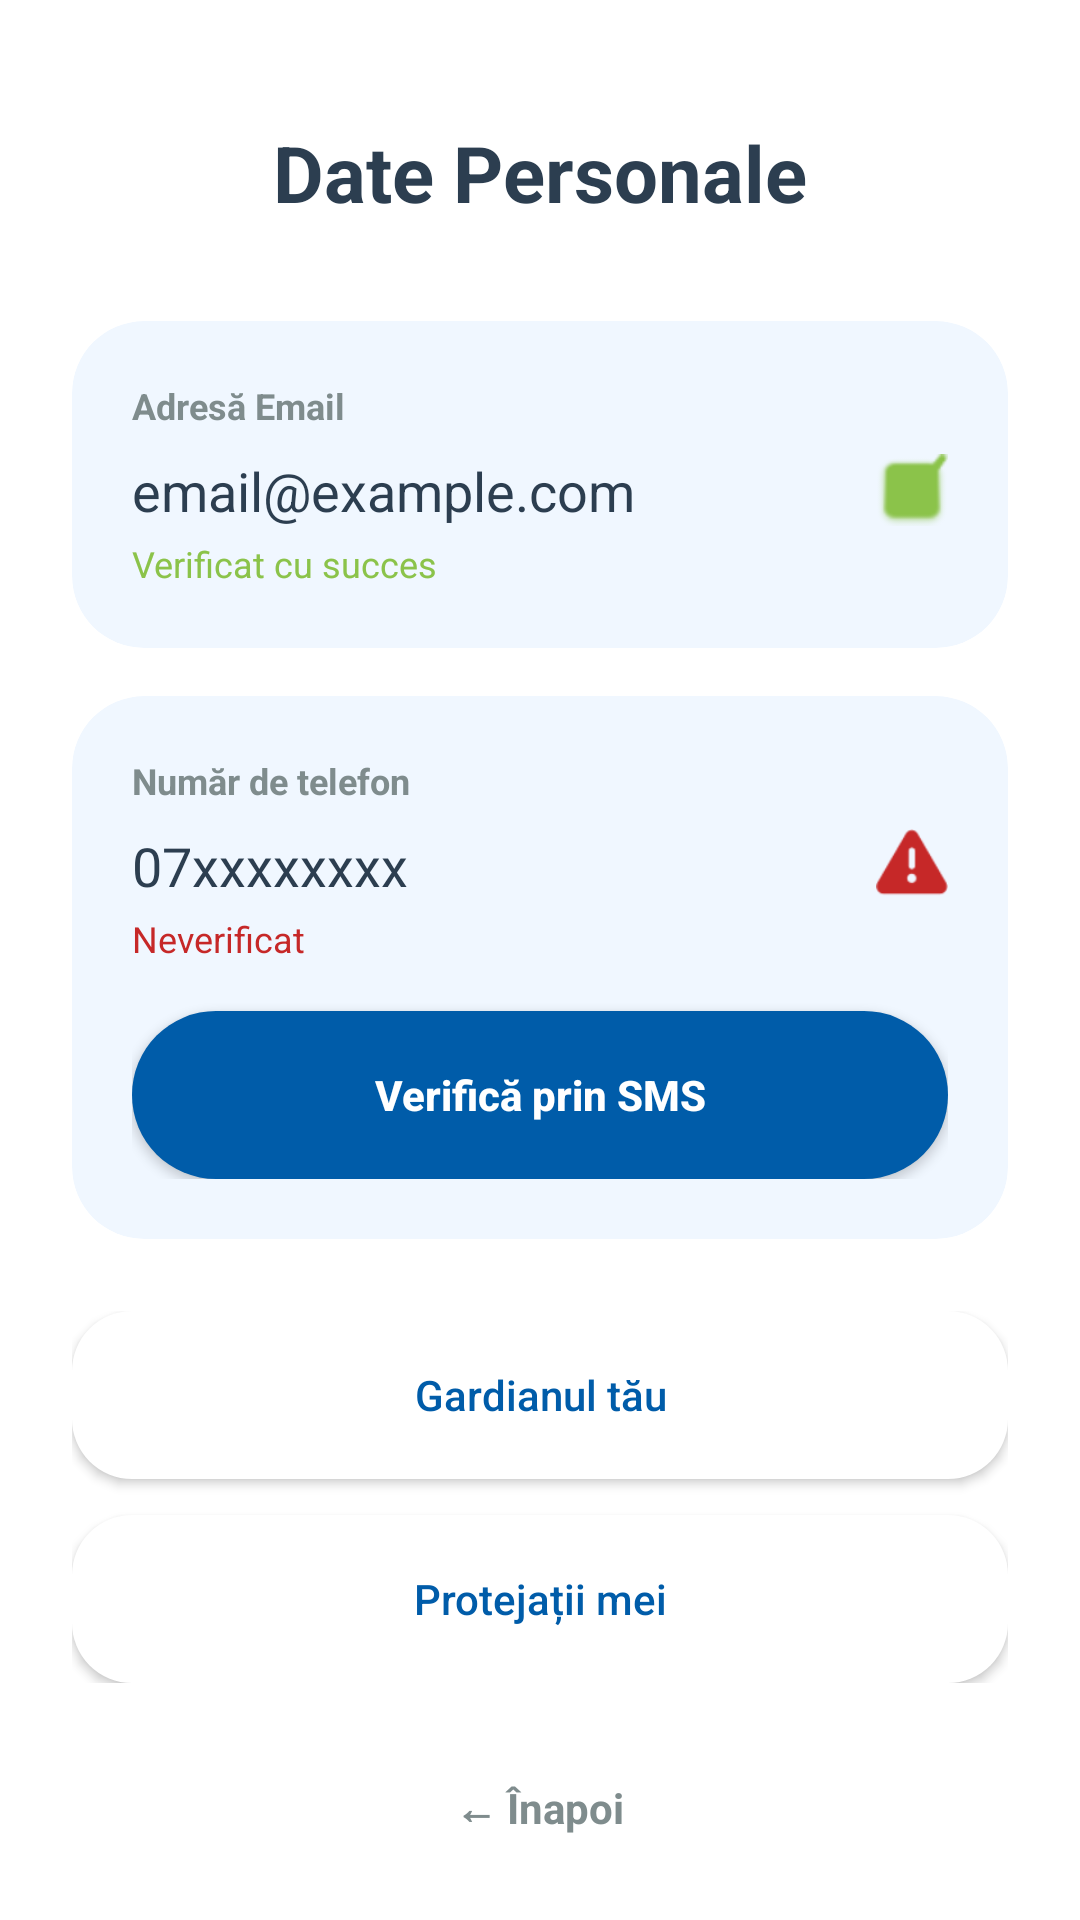

Produce the Android XML layout that renders to this screen, including the resource entries it uses.
<!-- AndroidManifest.xml: application theme Theme.Future_Minds -->
<!-- res/layout/activity_personal_data.xml -->
<?xml version="1.0" encoding="utf-8"?>
<LinearLayout xmlns:android="http://schemas.android.com/apk/res/android"
    xmlns:app="http://schemas.android.com/apk/res-auto"
    android:layout_width="match_parent"
    android:layout_height="match_parent"
    android:background="@color/white"
    android:orientation="vertical"
    android:padding="24dp"
    android:fitsSystemWindows="true">

    <TextView
        android:id="@+id/tv_title"
        android:layout_width="wrap_content"
        android:layout_height="wrap_content"
        android:layout_marginTop="16dp"
        android:text="@string/personal_data_title"
        android:textColor="@color/text_dark"
        android:textSize="26sp"
        android:textStyle="bold"
        android:layout_gravity="center"
        android:layout_marginBottom="32dp"/>

    
    <androidx.cardview.widget.CardView
        android:layout_width="match_parent"
        android:layout_height="wrap_content"
        android:layout_marginBottom="16dp"
        app:cardBackgroundColor="@color/soft_blue_bg"
        app:cardCornerRadius="24dp"
        app:cardElevation="0dp">

        <LinearLayout
            android:layout_width="match_parent"
            android:layout_height="wrap_content"
            android:orientation="vertical"
            android:padding="20dp">

            <TextView
                android:layout_width="wrap_content"
                android:layout_height="wrap_content"
                android:text="@string/email_address"
                android:textColor="@color/text_gray"
                android:textSize="12sp"
                android:textStyle="bold" />

            <LinearLayout
                android:layout_width="match_parent"
                android:layout_height="wrap_content"
                android:orientation="horizontal"
                android:gravity="center_vertical"
                android:layout_marginTop="8dp">

                <TextView
                    android:id="@+id/tv_pd_email"
                    android:layout_width="0dp"
                    android:layout_height="wrap_content"
                    android:layout_weight="1"
                    android:text="email@example.com"
                    android:textSize="18sp"
                    android:textColor="@color/text_dark" />

                <ImageView
                    android:id="@+id/iv_email_status"
                    android:layout_width="24dp"
                    android:layout_height="24dp"
                    android:src="@android:drawable/checkbox_on_background"
                    app:tint="@color/safety_green" />
            </LinearLayout>

            <TextView
                android:layout_width="wrap_content"
                android:layout_height="wrap_content"
                android:text="Verificat cu succes"
                android:textColor="@color/safety_green"
                android:textSize="12sp"
                android:layout_marginTop="4dp" />

        </LinearLayout>
    </androidx.cardview.widget.CardView>

    
    <androidx.cardview.widget.CardView
        android:layout_width="match_parent"
        android:layout_height="wrap_content"
        app:cardBackgroundColor="@color/soft_blue_bg"
        app:cardCornerRadius="24dp"
        app:cardElevation="0dp">

        <LinearLayout
            android:layout_width="match_parent"
            android:layout_height="wrap_content"
            android:orientation="vertical"
            android:padding="20dp">

            <TextView
                android:layout_width="wrap_content"
                android:layout_height="wrap_content"
                android:text="@string/phone_number"
                android:textColor="@color/text_gray"
                android:textSize="12sp"
                android:textStyle="bold" />

            <LinearLayout
                android:layout_width="match_parent"
                android:layout_height="wrap_content"
                android:orientation="horizontal"
                android:gravity="center_vertical"
                android:layout_marginTop="8dp">

                <TextView
                    android:id="@+id/tv_pd_phone"
                    android:layout_width="0dp"
                    android:layout_height="wrap_content"
                    android:layout_weight="1"
                    android:text="07xxxxxxxx"
                    android:textSize="18sp"
                    android:textColor="@color/text_dark" />

                <ImageView
                    android:id="@+id/iv_phone_status"
                    android:layout_width="24dp"
                    android:layout_height="24dp"
                    android:src="@android:drawable/ic_dialog_alert"
                    app:tint="@color/sos_red" />
            </LinearLayout>

            <TextView
                android:id="@+id/tv_phone_status_text"
                android:layout_width="wrap_content"
                android:layout_height="wrap_content"
                android:text="Neverificat"
                android:textColor="@color/sos_red"
                android:textSize="12sp"
                android:layout_marginTop="4dp" />

            <Button
                android:id="@+id/btn_verify_phone"
                android:layout_width="match_parent"
                android:layout_height="56dp"
                android:layout_marginTop="16dp"
                android:background="@drawable/bg_primary_button"
                android:text="Verifică prin SMS"
                android:textAllCaps="false"
                android:textColor="@color/white"
                android:textStyle="bold"
                app:backgroundTint="@null" />

        </LinearLayout>
    </androidx.cardview.widget.CardView>

    <LinearLayout
        android:layout_width="match_parent"
        android:layout_height="wrap_content"
        android:orientation="vertical"
        android:layout_marginTop="24dp"
        android:gravity="center_horizontal">

        <Button
            android:id="@+id/btn_nav_guardians"
            android:layout_width="match_parent"
            android:layout_height="56dp"
            android:text="@string/your_guardian"
            android:textAllCaps="false"
            android:background="@drawable/bg_white_card"
            android:textColor="@color/primary_blue"
            android:layout_marginBottom="12dp"
            app:backgroundTint="@null" />

        <Button
            android:id="@+id/btn_nav_protected"
            android:layout_width="match_parent"
            android:layout_height="56dp"
            android:text="@string/my_protected"
            android:textAllCaps="false"
            android:background="@drawable/bg_white_card"
            android:textColor="@color/primary_blue"
            app:backgroundTint="@null" />

    </LinearLayout>

    <TextView
        android:id="@+id/btn_pd_back"
        android:layout_width="wrap_content"
        android:layout_height="wrap_content"
        android:layout_gravity="center"
        android:layout_marginTop="32dp"
        android:text="@string/back_btn"
        android:textColor="@color/text_gray"
        android:textStyle="bold" />

</LinearLayout>
<!-- resources referenced by this layout -->
<resources>
  <color name="primary_blue">#005CA9</color>
  <color name="safety_green">#8BC34A</color>
  <color name="soft_blue_bg">#F0F7FF</color>
  <color name="sos_red">#C62828</color>
  <color name="text_dark">#2C3E50</color>
  <color name="text_gray">#7F8C8D</color>
  <color name="white">#FFFFFFFF</color>
  <!-- drawable bg_primary_button (drawable) -->
  <?xml version="1.0" encoding="utf-8"?>
  <ripple xmlns:android="http://schemas.android.com/apk/res/android"
      android:color="#40FFFFFF">
      <item>
          <shape android:shape="rectangle">
              <solid android:color="@color/primary_blue" />
              <corners android:radius="30dp" />
          </shape>
      </item>
  </ripple>
  <!-- drawable bg_white_card (drawable) -->
  <?xml version="1.0" encoding="utf-8"?>
  <shape xmlns:android="http://schemas.android.com/apk/res/android">
      <solid android:color="@color/card_bg" />
      <corners android:radius="20dp" />
  </shape>
  <string name="back_btn">← Înapoi</string>
  <string name="email_address">Adresă Email</string>
  <string name="my_protected">Protejații mei</string>
  <string name="personal_data_title">Date Personale</string>
  <string name="phone_number">Număr de telefon</string>
  <string name="your_guardian">Gardianul tău</string>
  <style name="Theme.Future_Minds" parent="Base.Theme.Future_Minds" />
  <color name="card_bg">#FFFFFF</color>
  <style name="Base.Theme.Future_Minds" parent="Theme.Material3.DayNight.NoActionBar">
          
          
      </style>
</resources>
